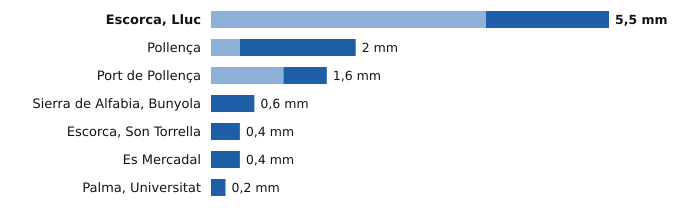

Values plotted in this chart, from the file beside it:
estacion, provincia, indicativo, mm_6_dias_anteriores, mm_hoy, mm_7_dias, horas_de_hoy
Escorca, Lluc, Illes Balears, B013X, 3.8, 1.7, 5.5, 18
Pollença, Illes Balears, B760X, 0.4, 1.6, 2.0, 17
Port de Pollença, Illes Balears, B780X, 1.0, 0.6, 1.6, 17
Sierra de Alfabia, Bunyola, Illes Balears, B248, 0.0, 0.6, 0.6, 18
Escorca, Son Torrella, Illes Balears, B684A, 0.0, 0.4, 0.4, 18
Es Mercadal, Illes Balears, B825B, 0.0, 0.4, 0.4, 18
Palma, Universitat, Illes Balears, B236C, 0.0, 0.2, 0.2, 18
